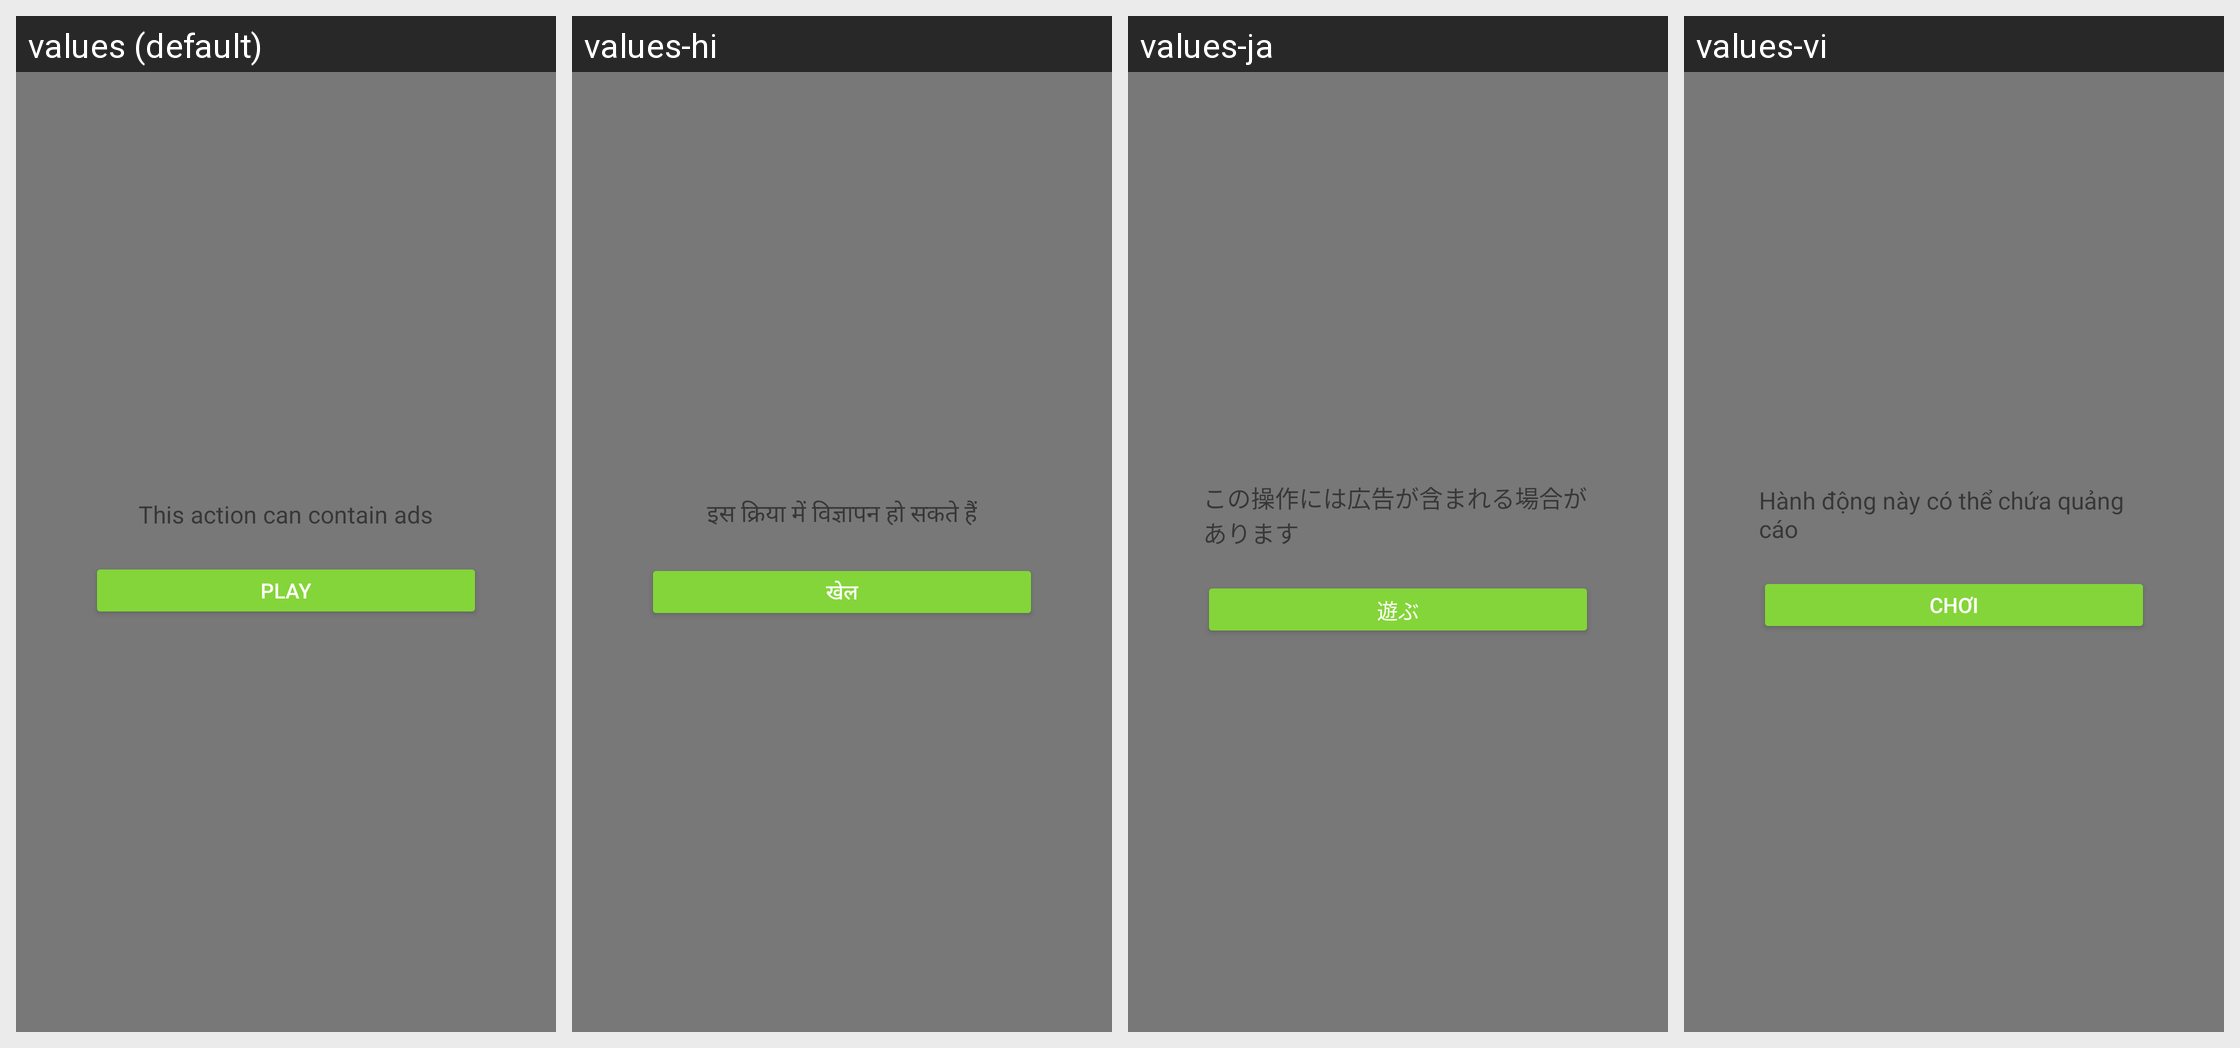

For this localized Android screen grid, give each drawn string resource with its value in every locale shown.
Android screen res/layout/dialog_noti_contain_ads.xml rendered under 4 locales, left to right: values (default), values-hi, values-ja, values-vi. Device: Nexus 5 (rendered at 1080×1920; each locale shown at half size, 540×960, under a caption strip naming it); theme Theme.CatTranslator.
Other locales in the repository, not shown: values-de, values-es, values-fr, values-it, values-ko, values-pt, values-tr.
Strings drawn on this screen, with the default value and each locale's value (text and hints the layout hard-codes, and strings that could not be matched under every locale, appear in the picture but are not listed):

n_5
  values: This action can contain ads
  values-hi: इस क्रिया में विज्ञापन हो सकते हैं
  values-ja: この操作には広告が含まれる場合があります
  values-vi: Hành động này có thể chứa quảng cáo

play
  values: Play
  values-hi: खेल
  values-ja: 遊ぶ
  values-vi: Chơi
